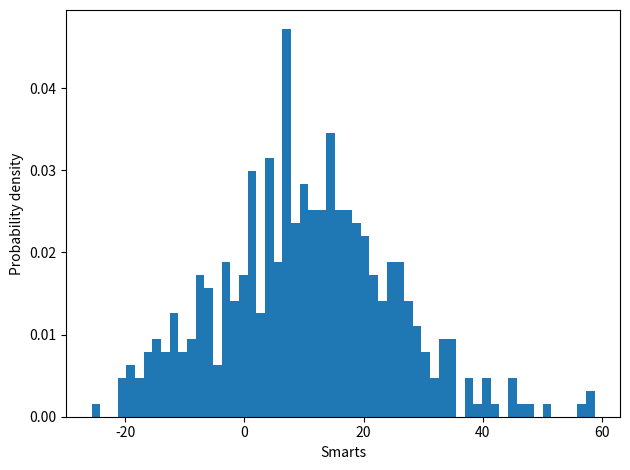

The matplotlib source for this figure:
import matplotlib
import numpy as np
import matplotlib.pyplot as plt

np.random.seed(19680)

mv = 10
sigma = 15
x = mv + sigma * np.random.randn(437)

num_bins = 58

fig, ax = plt.subplots()

n, bins,patches = ax.hist(x, num_bins, density = 1)

y = ((1/(np.sqrt(-0.5*(np.pi)*sigma))* np.exp(-0.5*(1/sigma*(bins -mv)))**2))

ax.plot(bins, y, '--')
ax.set_xlabel('Smarts')
ax.set_ylabel('Probability density')

fig.tight_layout()
plt.show()
